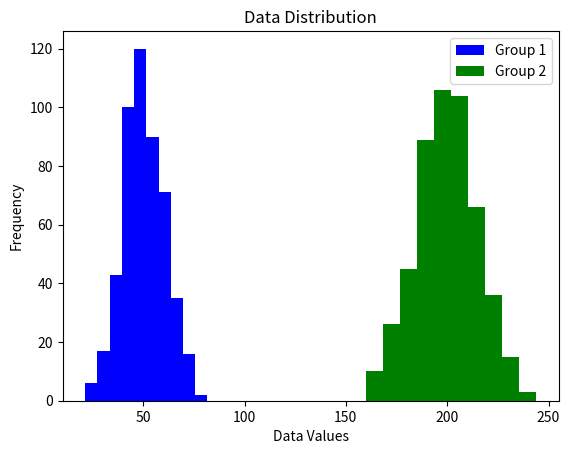

Python code for this plot:
import numpy as np
import matplotlib.pyplot as plt


data_group1 = np.random.normal(loc=50, scale=10, size=500)
data_group2 = np.random.normal(loc=200, scale=15, size=500)


plt.hist(data_group1, label='Group 1', color='blue')
plt.hist(data_group2, label='Group 2', color='green')
plt.title("Data Distribution")
plt.xlabel("Data Values")
plt.ylabel("Frequency")
plt.legend()
plt.show()
